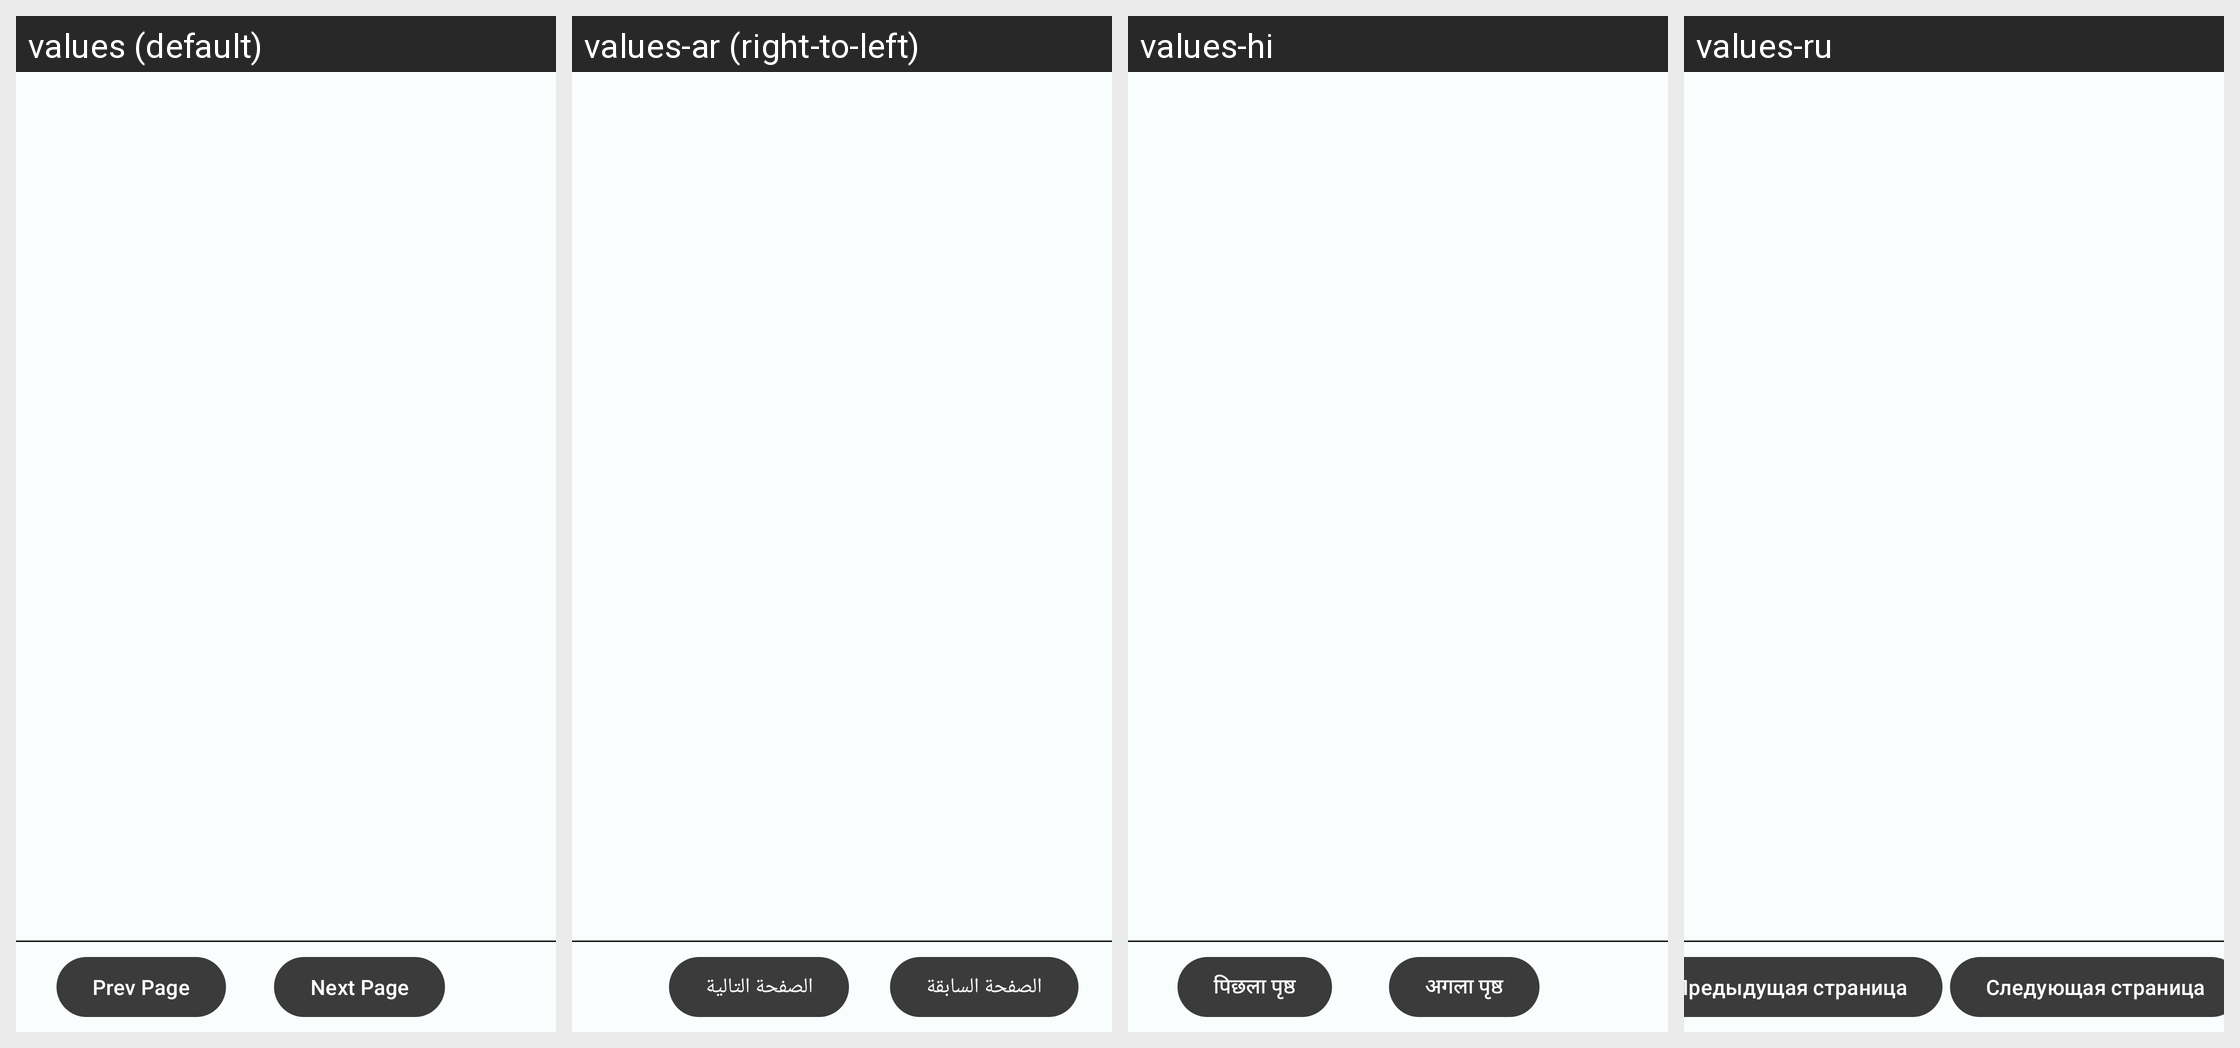

The same Android screen rendered under several of its app's locales, left to right. List the strings drawn on it with the default value and each locale's translation.
Android screen res/layout/activity_text_mode.xml rendered under 4 locales, left to right: values (default), values-ar (right-to-left), values-hi, values-ru. Device: Nexus 5 (rendered at 1080×1920; each locale shown at half size, 540×960, under a caption strip naming it); theme MJ_PDF_THEME.
Other locales in the repository, not shown: values-de, values-es, values-pt-rBR, values-tr, values-zh-rTW.
Strings drawn on this screen, with the default value and each locale's value (text and hints the layout hard-codes, and strings that could not be matched under every locale, appear in the picture but are not listed):

prev_page
  values: Prev Page
  values-ar: الصفحة السابقة
  values-hi: पिछला पृष्ठ
  values-ru: Предыдущая страница

next_page
  values: Next Page
  values-ar: الصفحة التالية
  values-hi: अगला पृष्ठ
  values-ru: Следующая страница
